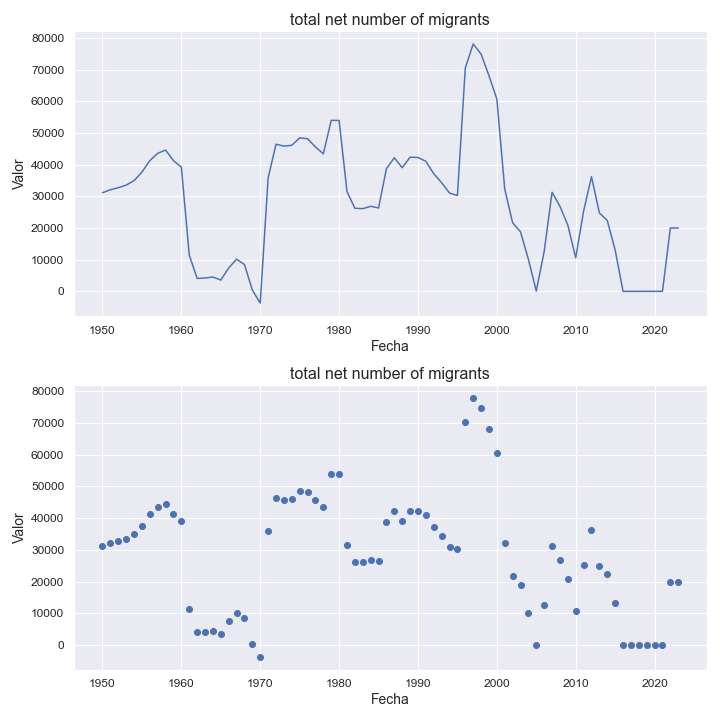

The table this chart was drawn from, first rows:
indicatorshortname, locationid, location, iso2, timeid, time, value
total net number of migrants, 344, china, hong kong sar, hk, 1, 1950, 31142
total net number of migrants, 344, china, hong kong sar, hk, 2, 1951, 32078
total net number of migrants, 344, china, hong kong sar, hk, 3, 1952, 32729
total net number of migrants, 344, china, hong kong sar, hk, 4, 1953, 33524
total net number of migrants, 344, china, hong kong sar, hk, 5, 1954, 34948
total net number of migrants, 344, china, hong kong sar, hk, 6, 1955, 37643
total net number of migrants, 344, china, hong kong sar, hk, 7, 1956, 41271
total net number of migrants, 344, china, hong kong sar, hk, 8, 1957, 43577
total net number of migrants, 344, china, hong kong sar, hk, 9, 1958, 44604
total net number of migrants, 344, china, hong kong sar, hk, 10, 1959, 41254
total net number of migrants, 344, china, hong kong sar, hk, 11, 1960, 39211
total net number of migrants, 344, china, hong kong sar, hk, 12, 1961, 11451
total net number of migrants, 344, china, hong kong sar, hk, 13, 1962, 4065
total net number of migrants, 344, china, hong kong sar, hk, 14, 1963, 4212
total net number of migrants, 344, china, hong kong sar, hk, 15, 1964, 4525
total net number of migrants, 344, china, hong kong sar, hk, 16, 1965, 3559
total net number of migrants, 344, china, hong kong sar, hk, 17, 1966, 7379
total net number of migrants, 344, china, hong kong sar, hk, 18, 1967, 10145
total net number of migrants, 344, china, hong kong sar, hk, 19, 1968, 8462
total net number of migrants, 344, china, hong kong sar, hk, 20, 1969, 390
total net number of migrants, 344, china, hong kong sar, hk, 21, 1970, -3703
total net number of migrants, 344, china, hong kong sar, hk, 22, 1971, 35798
total net number of migrants, 344, china, hong kong sar, hk, 23, 1972, 46445
total net number of migrants, 344, china, hong kong sar, hk, 24, 1973, 45851
total net number of migrants, 344, china, hong kong sar, hk, 25, 1974, 46106
total net number of migrants, 344, china, hong kong sar, hk, 26, 1975, 48467
total net number of migrants, 344, china, hong kong sar, hk, 27, 1976, 48166
total net number of migrants, 344, china, hong kong sar, hk, 28, 1977, 45600
total net number of migrants, 344, china, hong kong sar, hk, 29, 1978, 43422
total net number of migrants, 344, china, hong kong sar, hk, 30, 1979, 53981
total net number of migrants, 344, china, hong kong sar, hk, 31, 1980, 53964
total net number of migrants, 344, china, hong kong sar, hk, 32, 1981, 31486
total net number of migrants, 344, china, hong kong sar, hk, 33, 1982, 26223
total net number of migrants, 344, china, hong kong sar, hk, 34, 1983, 26102
total net number of migrants, 344, china, hong kong sar, hk, 35, 1984, 26853
total net number of migrants, 344, china, hong kong sar, hk, 36, 1985, 26327
total net number of migrants, 344, china, hong kong sar, hk, 37, 1986, 38734
total net number of migrants, 344, china, hong kong sar, hk, 38, 1987, 42155
total net number of migrants, 344, china, hong kong sar, hk, 39, 1988, 39031
total net number of migrants, 344, china, hong kong sar, hk, 40, 1989, 42354
total net number of migrants, 344, china, hong kong sar, hk, 41, 1990, 42265
total net number of migrants, 344, china, hong kong sar, hk, 42, 1991, 41059
total net number of migrants, 344, china, hong kong sar, hk, 43, 1992, 37125
total net number of migrants, 344, china, hong kong sar, hk, 44, 1993, 34299
total net number of migrants, 344, china, hong kong sar, hk, 45, 1994, 31030
total net number of migrants, 344, china, hong kong sar, hk, 46, 1995, 30241
total net number of migrants, 344, china, hong kong sar, hk, 47, 1996, 70506
total net number of migrants, 344, china, hong kong sar, hk, 48, 1997, 78095
total net number of migrants, 344, china, hong kong sar, hk, 49, 1998, 74928
total net number of migrants, 344, china, hong kong sar, hk, 50, 1999, 68094
total net number of migrants, 344, china, hong kong sar, hk, 51, 2000, 60719
total net number of migrants, 344, china, hong kong sar, hk, 52, 2001, 32287
total net number of migrants, 344, china, hong kong sar, hk, 53, 2002, 21654
total net number of migrants, 344, china, hong kong sar, hk, 54, 2003, 18790
total net number of migrants, 344, china, hong kong sar, hk, 55, 2004, 10103
total net number of migrants, 344, china, hong kong sar, hk, 56, 2005, 75
total net number of migrants, 344, china, hong kong sar, hk, 57, 2006, 12583
total net number of migrants, 344, china, hong kong sar, hk, 58, 2007, 31280
total net number of migrants, 344, china, hong kong sar, hk, 59, 2008, 26820
total net number of migrants, 344, china, hong kong sar, hk, 60, 2009, 20910
... 14 more rows
